The GitHub repository maisiehapney/PlantCareApp contains a labelled image folder "dataset" with 10 categories: boston fern, cactus, chinese money plant, dragon tree, jade plant, orchid, peace lily, peacock plant, rubber plant, snake plant. Examples follow, each with its label.

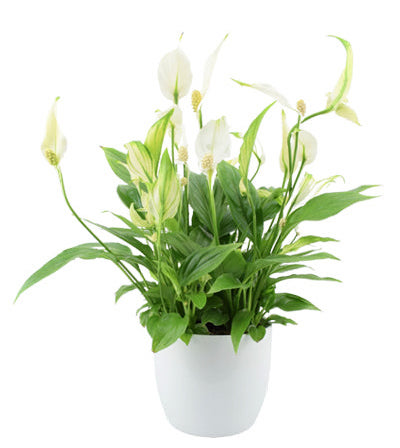
Label: peace lily

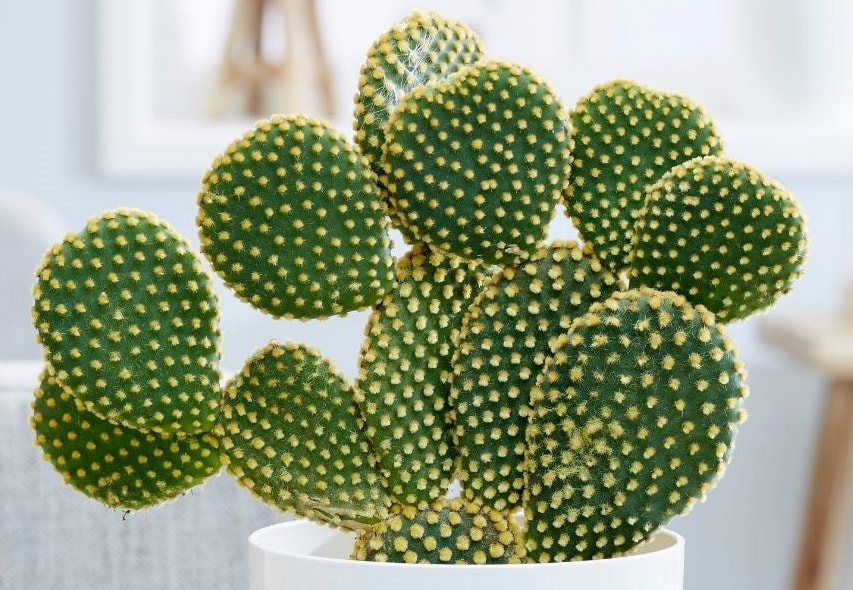
Label: cactus

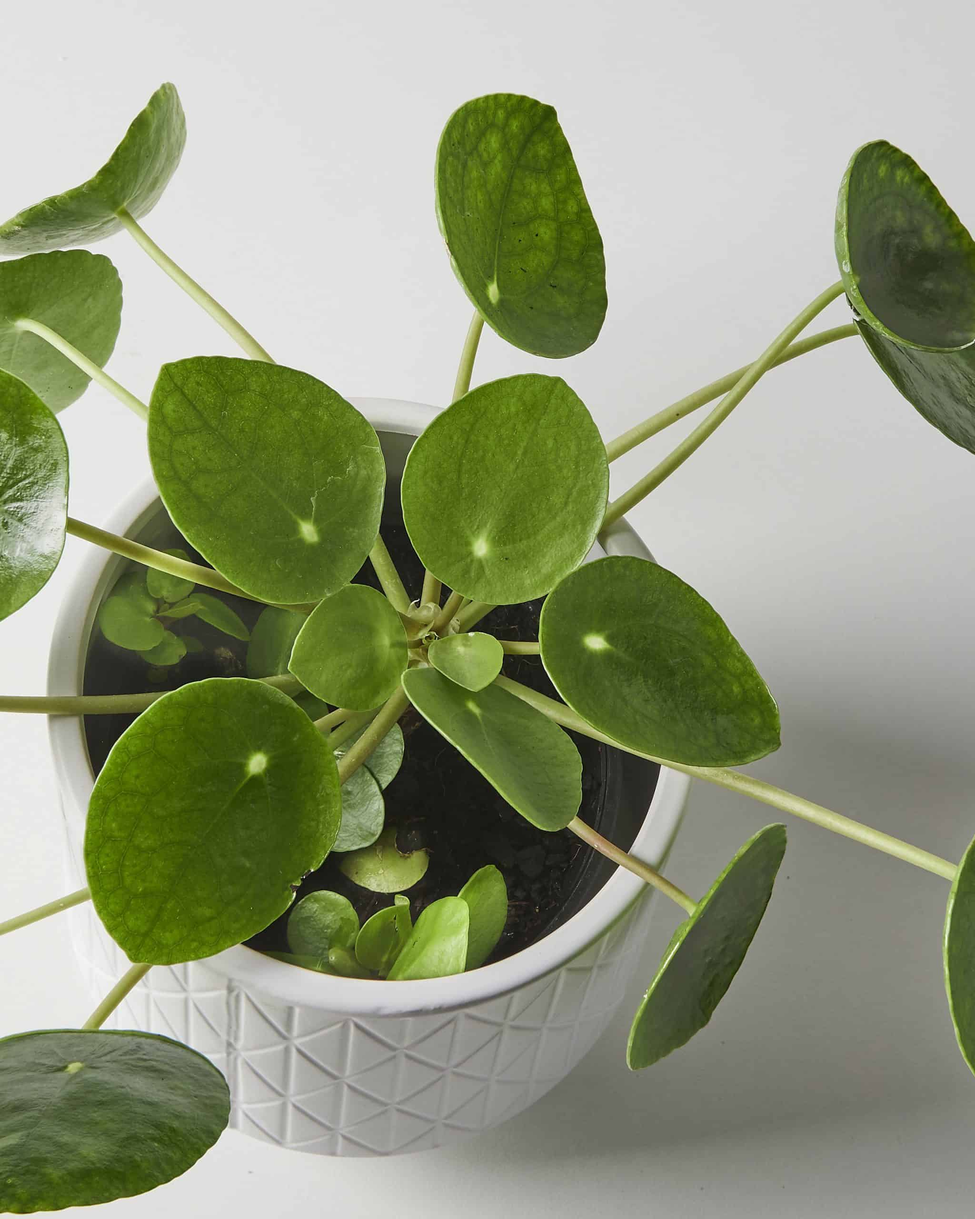
Label: chinese money plant

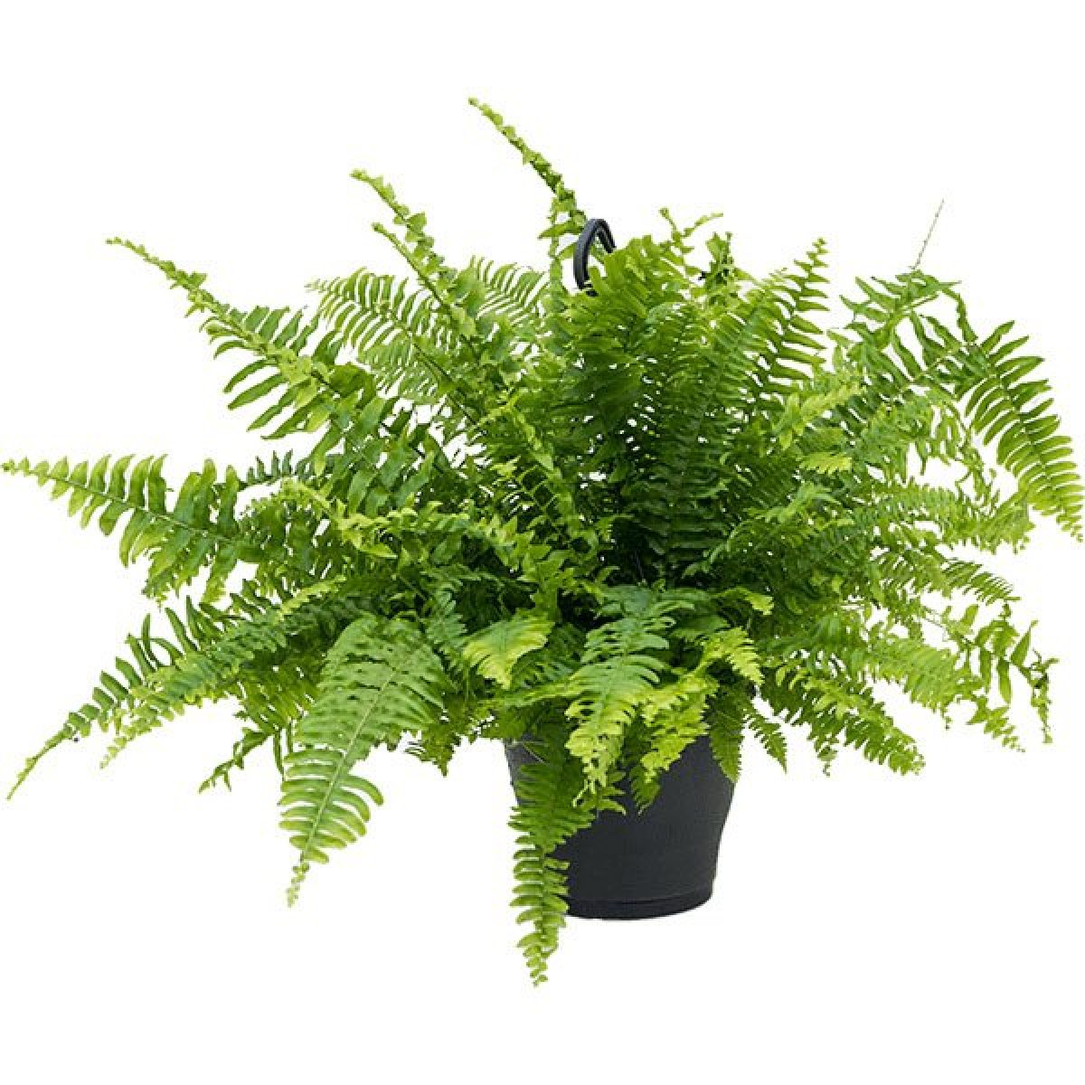
Label: boston fern

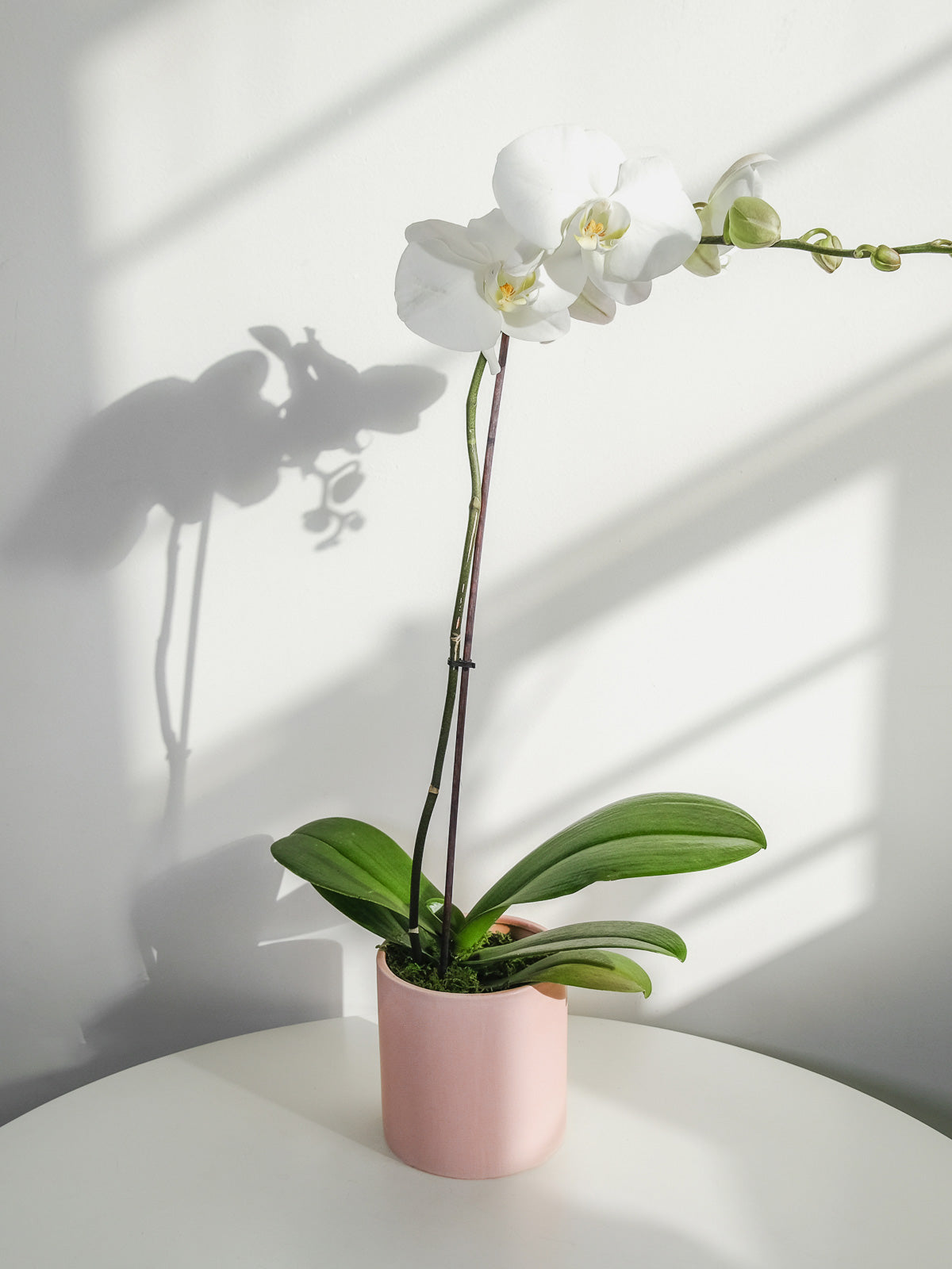
Label: orchid

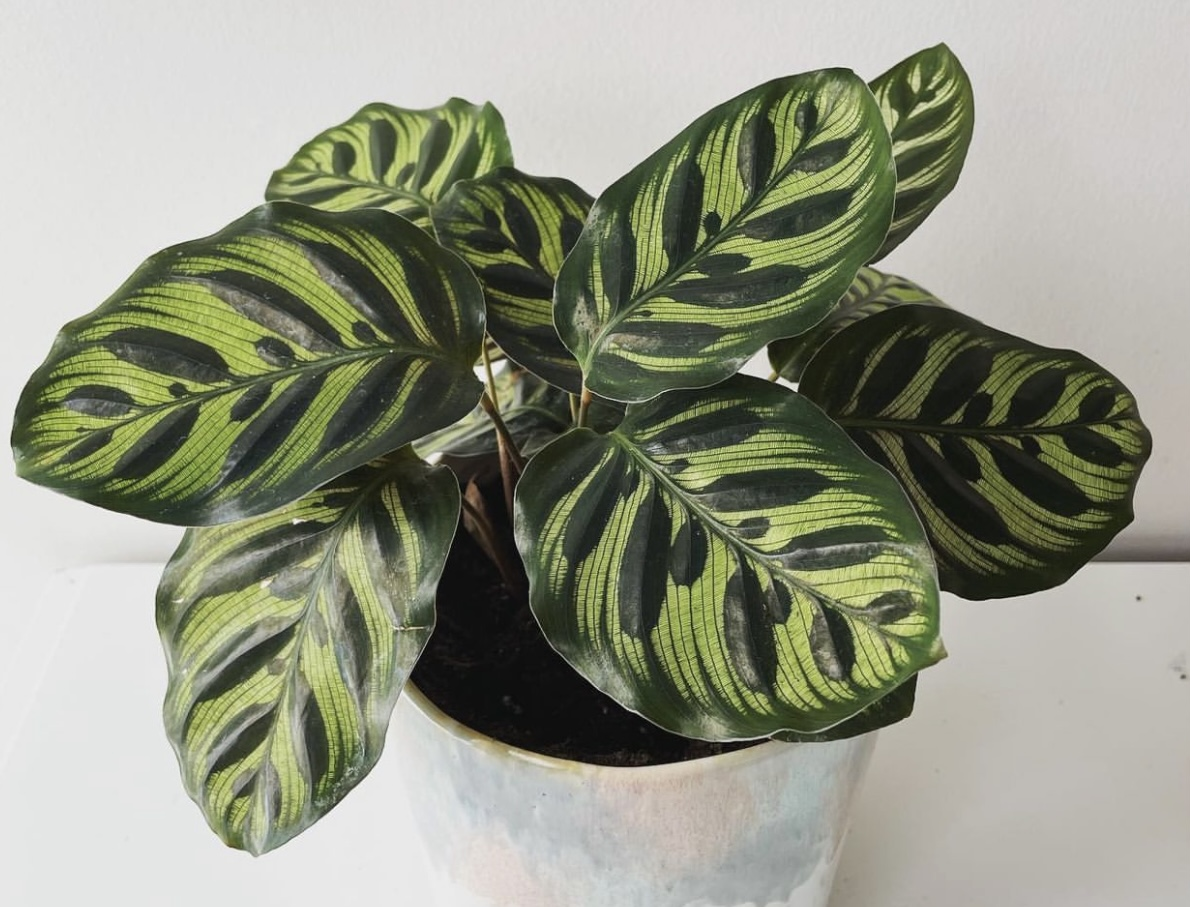
Label: peacock plant
